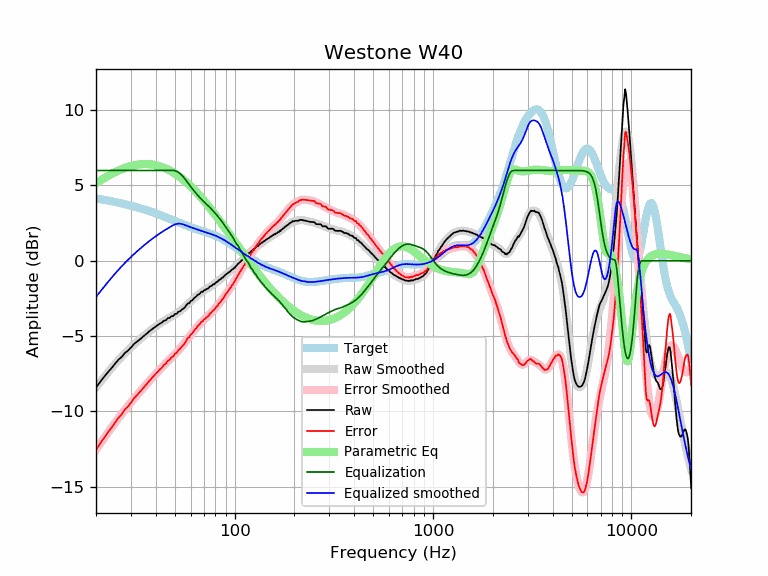

Values plotted in this chart, from the file beside it:
frequency, raw, error, smoothed, error_smoothed, equalization, parametric_eq, equalized_raw, equalized_smoothed, target
20, -8.42, -12.56, -8.40, -12.54, 6.00, 5.14, -2.42, -2.40, 4.14
21, -8.04, -12.13, -8.05, -12.14, 6.00, 5.32, -2.04, -2.05, 4.09
22, -7.70, -11.75, -7.72, -11.76, 6.00, 5.49, -1.70, -1.72, 4.05
23, -7.39, -11.39, -7.40, -11.40, 6.00, 5.64, -1.39, -1.40, 4.00
24, -7.12, -11.07, -7.11, -11.06, 6.00, 5.77, -1.12, -1.11, 3.95
25, -6.82, -10.72, -6.84, -10.74, 6.00, 5.89, -0.82, -0.84, 3.90
26, -6.56, -10.41, -6.59, -10.44, 6.00, 5.99, -0.56, -0.59, 3.85
27, -6.38, -10.19, -6.35, -10.16, 6.00, 6.09, -0.38, -0.35, 3.81
28, -6.11, -9.87, -6.14, -9.89, 6.00, 6.17, -0.11, -0.14, 3.76
29, -5.97, -9.68, -5.94, -9.64, 6.00, 6.23, 0.03, 0.06, 3.71
30, -5.77, -9.43, -5.75, -9.41, 6.00, 6.29, 0.23, 0.25, 3.66
31, -5.54, -9.15, -5.57, -9.18, 6.00, 6.34, 0.46, 0.43, 3.61
32, -5.40, -8.96, -5.41, -8.97, 6.00, 6.37, 0.60, 0.59, 3.56
33, -5.26, -8.77, -5.25, -8.76, 6.00, 6.40, 0.74, 0.75, 3.51
34, -5.12, -8.58, -5.10, -8.56, 6.00, 6.41, 0.88, 0.90, 3.46
35, -4.97, -8.38, -4.96, -8.37, 6.00, 6.42, 1.03, 1.04, 3.41
36, -4.84, -8.19, -4.83, -8.19, 6.00, 6.42, 1.16, 1.17, 3.35
37, -4.70, -8.00, -4.71, -8.01, 6.00, 6.41, 1.30, 1.29, 3.30
38, -4.58, -7.83, -4.59, -7.84, 6.00, 6.40, 1.42, 1.41, 3.25
39, -4.47, -7.67, -4.47, -7.67, 6.00, 6.38, 1.53, 1.53, 3.20
40, -4.37, -7.52, -4.37, -7.51, 6.00, 6.35, 1.63, 1.63, 3.15
41, -4.27, -7.36, -4.27, -7.36, 6.00, 6.31, 1.73, 1.73, 3.09
42, -4.17, -7.21, -4.17, -7.21, 6.00, 6.27, 1.83, 1.83, 3.04
43, -4.10, -7.09, -4.09, -7.07, 6.00, 6.23, 1.90, 1.91, 2.99
44, -3.98, -6.92, -4.00, -6.94, 6.00, 6.18, 2.02, 2.00, 2.94
45, -3.95, -6.84, -3.92, -6.81, 6.00, 6.12, 2.05, 2.08, 2.89
46, -3.81, -6.64, -3.85, -6.68, 6.00, 6.07, 2.19, 2.15, 2.83
47, -3.80, -6.58, -3.78, -6.56, 6.00, 6.00, 2.20, 2.22, 2.78
48, -3.68, -6.42, -3.70, -6.44, 6.00, 5.94, 2.32, 2.30, 2.73
49, -3.67, -6.36, -3.63, -6.32, 6.00, 5.87, 2.33, 2.37, 2.69
50, -3.53, -6.17, -3.56, -6.20, 5.98, 5.79, 2.45, 2.42, 2.64
51, -3.52, -6.11, -3.49, -6.08, 5.94, 5.72, 2.42, 2.45, 2.59
52, -3.39, -5.94, -3.42, -5.96, 5.88, 5.64, 2.49, 2.46, 2.55
53, -3.36, -5.86, -3.34, -5.84, 5.80, 5.56, 2.44, 2.46, 2.50
54, -3.25, -5.71, -3.25, -5.71, 5.70, 5.48, 2.45, 2.45, 2.46
55, -3.19, -5.61, -3.16, -5.58, 5.58, 5.39, 2.39, 2.42, 2.42
56, -3.10, -5.48, -3.07, -5.45, 5.45, 5.31, 2.35, 2.38, 2.38
57, -2.96, -5.30, -2.98, -5.32, 5.32, 5.22, 2.36, 2.34, 2.34
58, -2.83, -5.13, -2.88, -5.19, 5.19, 5.13, 2.36, 2.30, 2.30
59, -2.82, -5.08, -2.79, -5.06, 5.06, 5.04, 2.24, 2.26, 2.26
60, -2.68, -4.91, -2.70, -4.93, 4.93, 4.95, 2.25, 2.23, 2.23
61, -2.63, -4.83, -2.61, -4.81, 4.81, 4.85, 2.18, 2.20, 2.20
62, -2.53, -4.69, -2.53, -4.69, 4.69, 4.76, 2.16, 2.16, 2.16
63, -2.43, -4.56, -2.44, -4.58, 4.58, 4.66, 2.15, 2.13, 2.13
64, -2.38, -4.48, -2.36, -4.47, 4.47, 4.57, 2.09, 2.10, 2.10
65, -2.27, -4.34, -2.29, -4.36, 4.36, 4.47, 2.09, 2.07, 2.07
66, -2.23, -4.27, -2.22, -4.26, 4.26, 4.38, 2.03, 2.04, 2.04
67, -2.16, -4.18, -2.15, -4.17, 4.17, 4.28, 2.01, 2.02, 2.02
68, -2.05, -4.04, -2.09, -4.08, 4.08, 4.19, 2.03, 1.99, 1.99
69, -2.07, -4.03, -2.04, -4.00, 4.00, 4.09, 1.93, 1.96, 1.96
70, -1.96, -3.90, -1.98, -3.92, 3.92, 3.99, 1.96, 1.94, 1.94
71, -1.94, -3.85, -1.93, -3.84, 3.84, 3.89, 1.90, 1.91, 1.91
72, -1.88, -3.76, -1.88, -3.77, 3.77, 3.80, 1.89, 1.88, 1.88
73, -1.85, -3.71, -1.83, -3.69, 3.69, 3.70, 1.84, 1.86, 1.86
74, -1.81, -3.64, -1.78, -3.62, 3.62, 3.61, 1.81, 1.83, 1.83
75, -1.71, -3.52, -1.73, -3.54, 3.54, 3.51, 1.83, 1.81, 1.81
76, -1.68, -3.46, -1.68, -3.46, 3.46, 3.41, 1.78, 1.78, 1.78
77, -1.63, -3.38, -1.63, -3.38, 3.38, 3.32, 1.75, 1.75, 1.75
78, -1.56, -3.28, -1.58, -3.30, 3.30, 3.22, 1.74, 1.72, 1.72
79, -1.56, -3.25, -1.53, -3.22, 3.22, 3.13, 1.66, 1.69, 1.69
... 553 more rows
